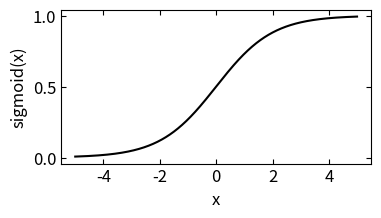

Generate this figure with matplotlib:
import numpy as np
import matplotlib.pyplot as plt

x = np.arange(-5,5,0.001)
y = 1/(1+np.exp(-x))

plt.rcParams["font.family"] = "sans-serif"
plt.rcParams["font.size"] = 12
plt.rcParams["xtick.direction"] = "in"
plt.rcParams["ytick.direction"] = "in"
fig = plt.figure(figsize=(4,2))
ax = fig.add_subplot(1,1,1)
ax.xaxis.set_ticks_position("both")
ax.yaxis.set_ticks_position("both")
ax.plot(x,y,"k")
ax.set_xlabel("x")
ax.set_ylabel("sigmoid(x)")
fig.show()
fig.savefig("sigmoid.eps",bbox_inches="tight")
#input()
